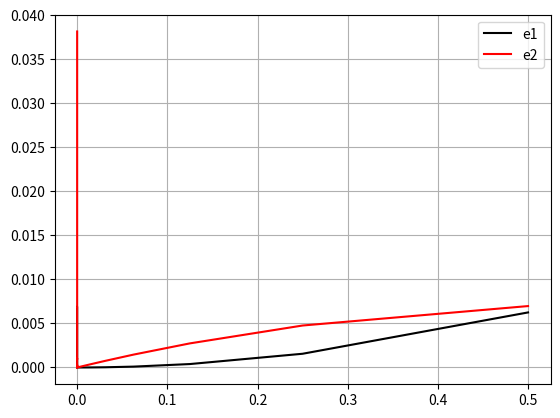

Write the Python code that produced this figure.
# [redacted]
#!/bin/python3
import numpy as np
import matplotlib.pyplot as plt

f=lambda x: (x**2)*np.exp(-x)#f(x)=x^2*e^-x

def fp1(x,dx):
    return (f(x+dx)-f(x-dx))/(2*dx)
def fp2(x,dx):
    return (f(x+dx)-f(x))/(dx)#orizo tis fp1 fp2
ftonos3=-3*np.exp(-3)#f'(3) i kanoniki timi

deltax=[]
for n in range(1,51):
    deltax+=[2**(-n)]#ipologizo tis times tou dx gia to a
x=3#x0=3
e1=[]
for dx in deltax:
    e1+=[abs(fp1(x,dx)-ftonos3)]#ipologizo tin timi tis e^(1)
e2=[]

for dx in deltax:
    e2+=[abs(fp2(x,dx)-ftonos3)]#e^(2)

deriv=np.zeros(3)
deriv[0]=fp1(3,0.1)
deriv[1]=fp1(3,0.05)
deriv[2]=fp1(3,0.025)#o array deriv gia to b erotima
dx=[0.1,0.05,0.025]

p=np.polyfit(dx,deriv,2)#to p exei tora tis times gia to polionimo
print("P =",p)
 
y=p[0]*(3**2)+p[1]*3+p[2]      #<<< To fit einai paragwgos sto x=3 ws pros to dx. Ara y = p[0]*dx**2 + p[1]*dx+p[2] 
ytonos=6*p[0]+p[1]             #<<< kai to ytonos einai to ftonos3
print("y\'=",ytonos)
print("y\'-f'(3)=",ytonos-ftonos3)

#=============================
#<< Ayto pou xreiazontan na ginei sto simeio ayto einai
#<< na upologistei to sfalma tis paragwgou gia dx=0.
#>> Apo to poluwnumo tou fit: p2*dx^2+p1*dx+p0 gia dx=0 exoume oti i
#>> timi tis paragwgou (to fit einai ektimomeni paragwgos ws pros dx) gia
#>> dx=0 einai p0. Epomenws to sfalma me tin pragmatiki timi tis paragwgou eini
#>> p0-ftonos3(x0).
#>> To sfalma sto dx=0.025 tha itan p2*(0.025)**2+p1*(0.025)+p0 - ftonos3
#=============================


plt.grid(True)
plt.plot(deltax,e1,"k",label="e1")                #<<<< Den einai logarithmiko to grafima
plt.plot(deltax,e2,"r",label="e2")#alfa erotima
plt.loglog       
plt.legend()
plt.show()#den to prolava olo (xronos)

#===========================
# sxolia:             1/1
# compilation:        3/3
# algorithmos:        5/6
#===========================
# (a) meros:          9/10
#===========================
# (b) meros:          2/6
#===========================
# (c) meros:          0/4
#===========================
# Sunolo:            11/20
#===========================
